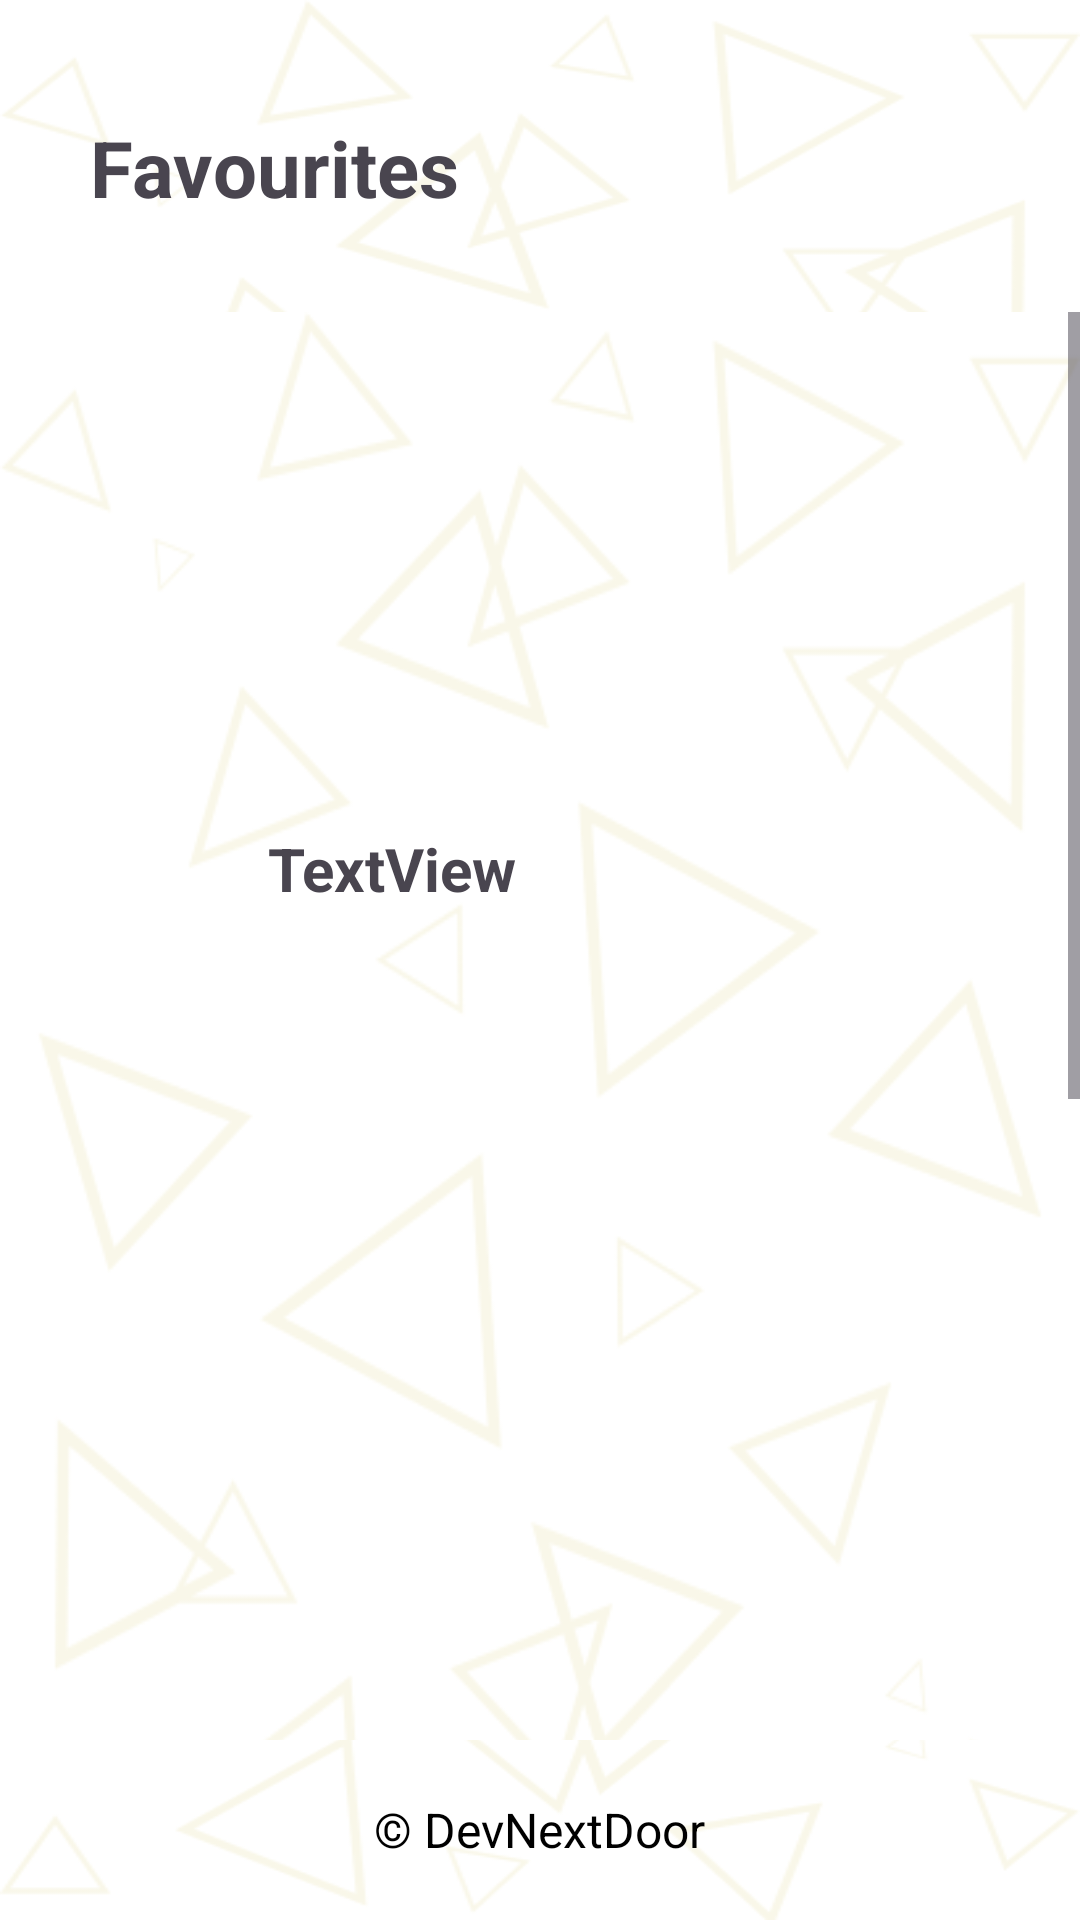

The Android layout XML behind this screen, and the referenced resources:
<!-- AndroidManifest.xml: application theme Theme.DevNextDoor -->
<!-- res/layout/activity_favourites.xml -->
<?xml version="1.0" encoding="utf-8"?>
<LinearLayout xmlns:android="http://schemas.android.com/apk/res/android"
    xmlns:app="http://schemas.android.com/apk/res-auto"
    xmlns:tools="http://schemas.android.com/tools"
    android:layout_width="match_parent"
    android:layout_height="match_parent"
    android:background="@drawable/main_bg"
    android:orientation="vertical">

    <TextView
        android:id="@+id/textView"
        android:layout_width="match_parent"
        android:layout_height="80dp"
        android:layout_marginStart="30dp"
        android:layout_marginTop="16dp"
        android:layout_marginEnd="16dp"
        android:layout_marginBottom="8dp"
        android:gravity="center"
        android:text="Favourites"
        android:textAlignment="textStart"
        android:textSize="26sp"
        android:textStyle="bold" />

    <ScrollView
        android:layout_width="match_parent"
        android:layout_height="0dp"
        android:layout_weight="1"
        android:fillViewport="true">

        <androidx.constraintlayout.widget.ConstraintLayout
            android:id="@+id/main"
            android:layout_width="match_parent"
            android:layout_height="wrap_content"
            android:background="@drawable/main_bg"
            android:paddingTop="16dp"
            android:paddingBottom="16dp"
            tools:context=".ChatsActivity">

            <TextView
                android:id="@+id/textView2"
                android:layout_width="wrap_content"
                android:layout_height="wrap_content"
                android:layout_marginTop="156dp"
                android:text="TextView"
                android:textSize="20sp"
                android:textStyle="bold"
                app:layout_constraintEnd_toEndOf="parent"
                app:layout_constraintHorizontal_bias="0.322"
                app:layout_constraintStart_toStartOf="parent"
                app:layout_constraintTop_toTopOf="parent" />

            <TextView
                android:id="@+id/textView3"
                android:layout_width="wrap_content"
                android:layout_height="wrap_content"
                android:layout_marginTop="300dp"
                android:text="TextView"
                android:textSize="20sp"
                android:textStyle="bold"
                app:layout_constraintEnd_toEndOf="parent"
                app:layout_constraintHorizontal_bias="0.898"
                app:layout_constraintStart_toStartOf="parent"
                app:layout_constraintTop_toBottomOf="@+id/textView2" />

            <TextView
                android:id="@+id/textView4"
                android:layout_width="wrap_content"
                android:layout_height="wrap_content"
                android:layout_marginTop="168dp"
                android:text="TextView"
                android:textSize="20sp"
                android:textStyle="bold"
                app:layout_constraintEnd_toEndOf="parent"
                app:layout_constraintHorizontal_bias="0.322"
                app:layout_constraintStart_toStartOf="parent"
                app:layout_constraintTop_toBottomOf="@+id/textView3" />

            <TextView
                android:id="@+id/textView5"
                android:layout_width="wrap_content"
                android:layout_height="wrap_content"
                android:layout_marginTop="100dp"
                android:text="TextView"
                android:textSize="20sp"
                android:textStyle="bold"
                app:layout_constraintEnd_toEndOf="parent"
                app:layout_constraintStart_toStartOf="parent"
                app:layout_constraintTop_toBottomOf="@+id/textView4" />

        </androidx.constraintlayout.widget.ConstraintLayout>
    </ScrollView>

    <LinearLayout
        android:id="@+id/footer"
        android:layout_width="match_parent"
        android:layout_height="60dp"
        android:orientation="horizontal"
        android:gravity="center"
        android:paddingTop="8dp"
        android:paddingBottom="8dp">

        <TextView
            android:layout_width="wrap_content"
            android:layout_height="wrap_content"
            android:text="© DevNextDoor"
            android:textColor="@android:color/black"
            android:textSize="16sp"
            android:gravity="center" />
    </LinearLayout>
</LinearLayout>
<!-- resources referenced by this layout -->
<resources>
  <!-- drawable main_bg: png bitmap (drawable, 36851 bytes) -->
  <style name="Theme.DevNextDoor" parent="Base.Theme.DevNextDoor" />
  <style name="Base.Theme.DevNextDoor" parent="Theme.Material3.DayNight.NoActionBar">
          
          
          <item name="editTextColor">@color/input_text_color</item>
      </style>
  <color name="input_text_color">#000000</color>
</resources>
